2-way image classification set "cropped" from GitHub (abishekdp/Brain-Tumour-detection-using-Transfer-learning-techniques); label vocabulary: neurocytoma, schwannoma.

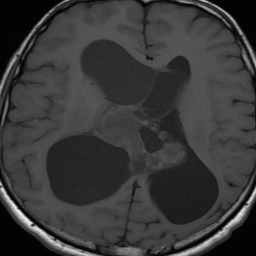
Label: neurocytoma

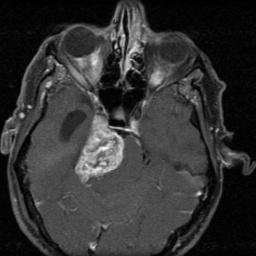
Label: schwannoma

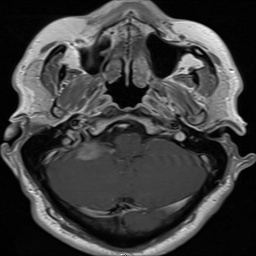
Label: schwannoma

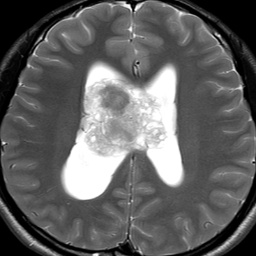
Label: neurocytoma

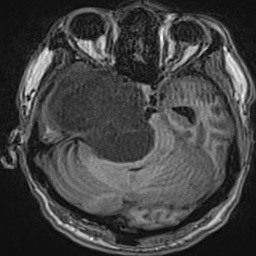
Label: schwannoma

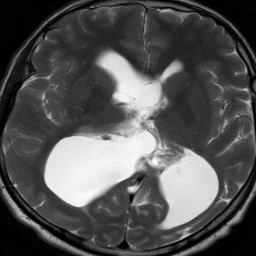
Label: neurocytoma
